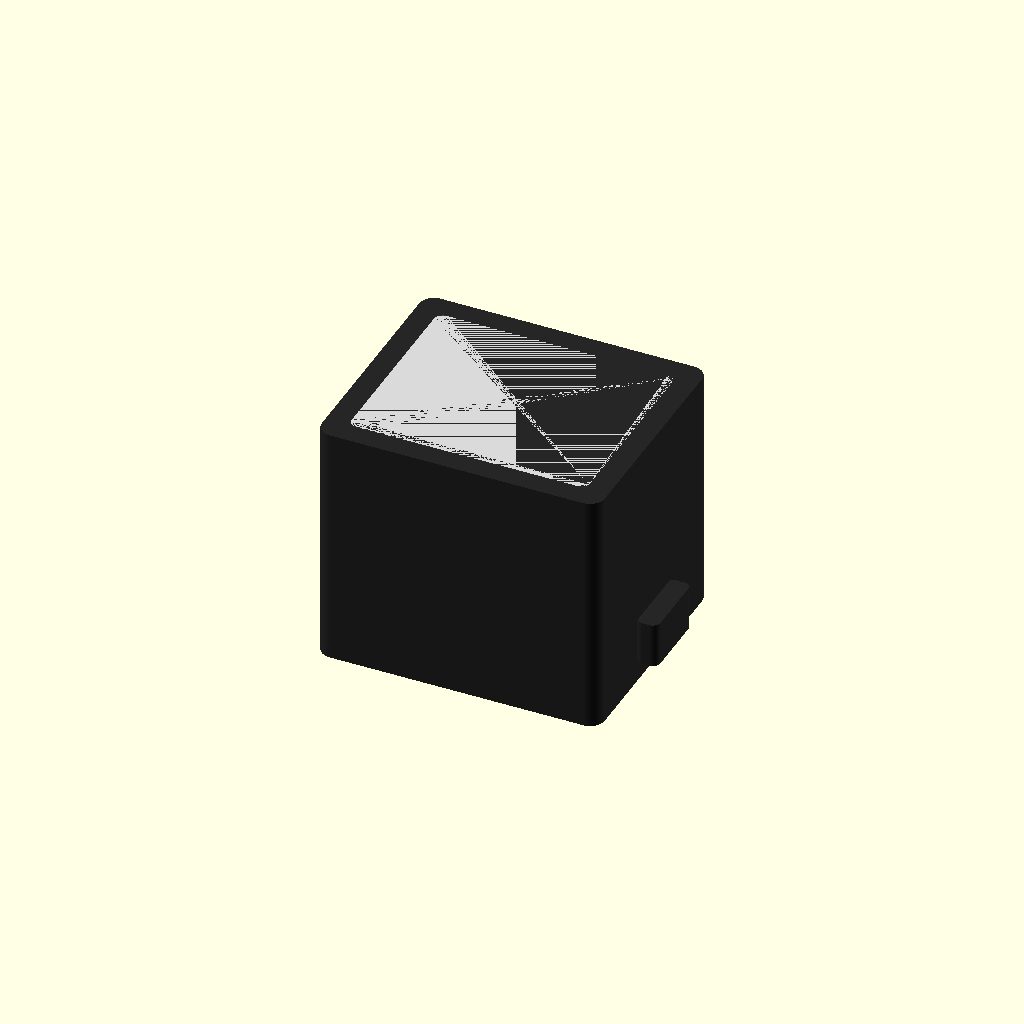
Cell 1: the model at its default parameters.
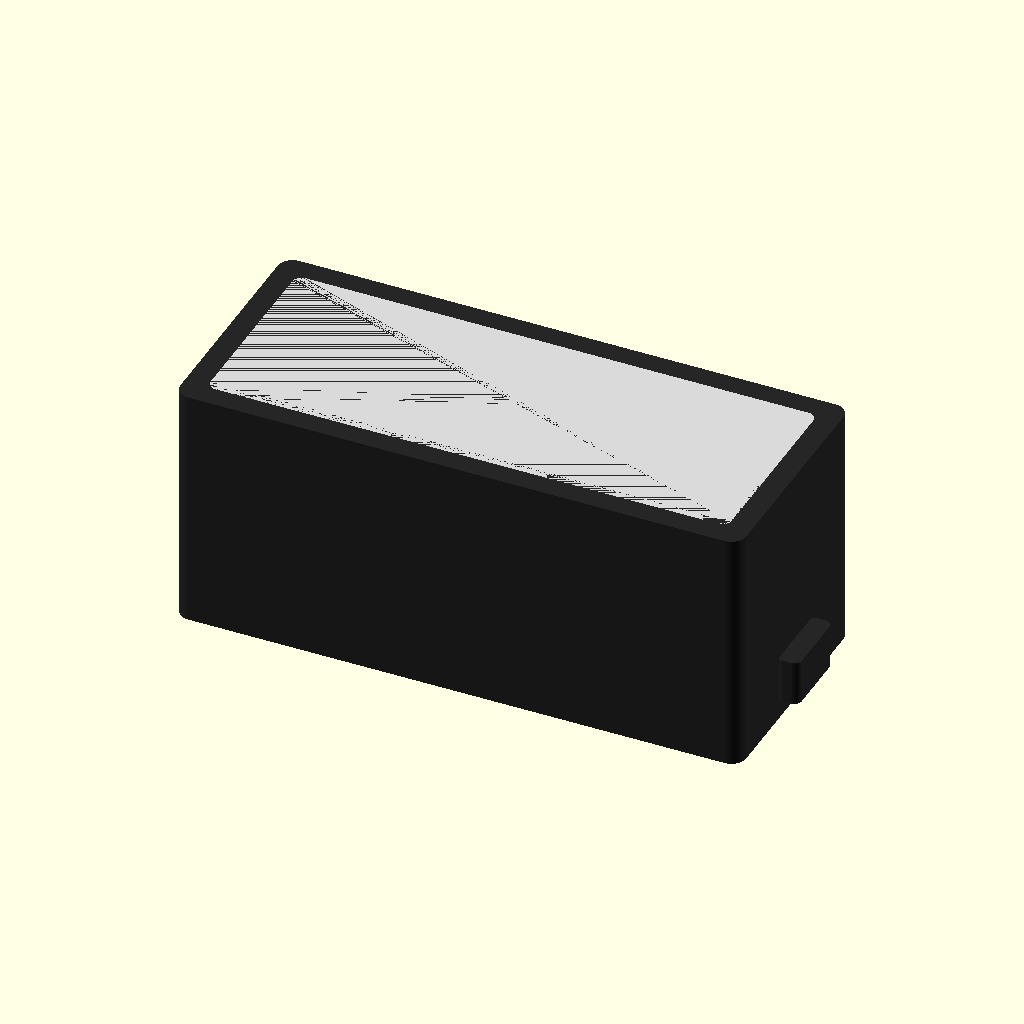
Cell 2 — L set to 76, the other parameters unchanged.
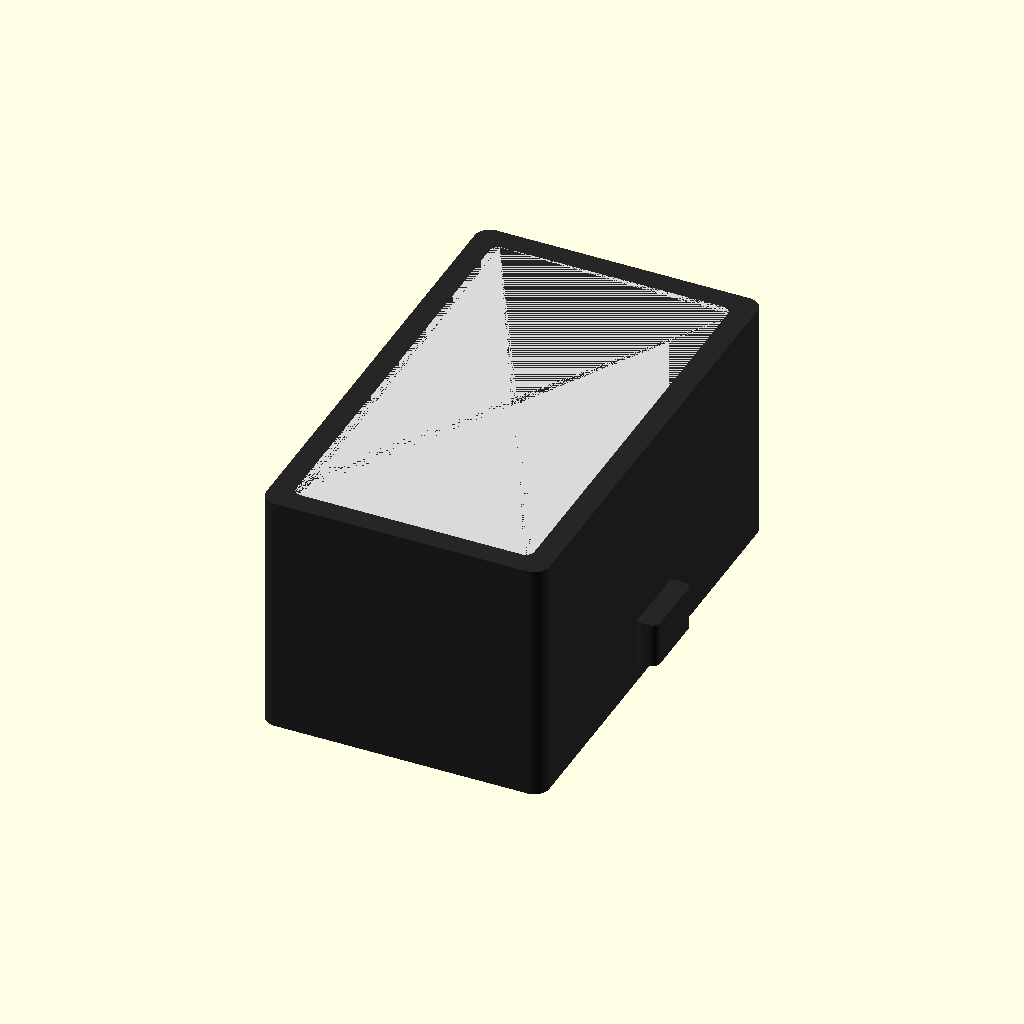
Cell 3 — W set to 64, the other parameters unchanged.
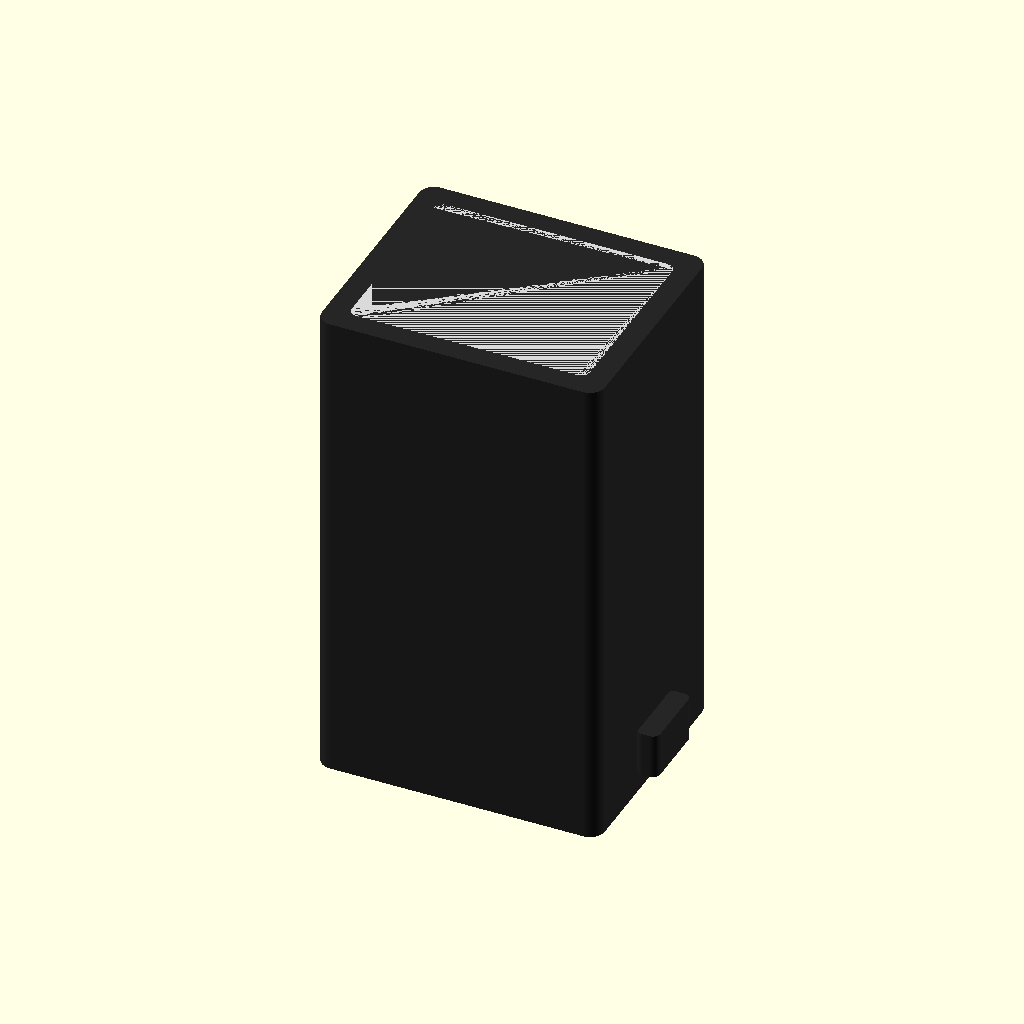
Cell 4: H = 66 (everything else at default).
All cells are drawn from one camera (rotation 55°, 0°, 25°, orthographic, colour scheme Cornfield), so only the parameter changes between them.
The OpenSCAD source (results/nopscadlib/baselines/gpt52/scad/transformer__SMALLTX.scad):
$fn=64;

L=38.0;
W=32.0;
H=33.0;

module rounded_box(size=[10,10,10], r=1.5){
    x=size[0]; y=size[1]; z=size[2];
    r2=min(r, min(x,y)/2);
    hull(){
        for (sx=[-1,1], sy=[-1,1])
            translate([sx*(x/2-r2), sy*(y/2-r2), 0])
                cylinder(h=z, r=r2, center=true);
    }
}

module lead(d=1.2, len=10, bend=0){
    union(){
        cylinder(h=len, d=d, center=false);
        if (bend > 0)
            translate([0,0,len])
                rotate([0,90,0])
                    cylinder(h=bend, d=d, center=false);
    }
}

module transformer_body(){
    // Main body
    color([0.15,0.15,0.15])
    rounded_box([L,W,H], r=2.0);

    // Top label plate
    color([0.85,0.85,0.85])
    translate([0,0,H/2-0.6])
        rounded_box([L-6, W-6, 1.2], r=1.2);

    // Side mounting ears (small protrusions)
    ear_t=3.0;
    ear_w=10.0;
    ear_h=6.0;
    for (sx=[-1,1]){
        color([0.15,0.15,0.15])
        translate([sx*(L/2 + ear_t/2 - 0.2), 0, -H/2 + ear_h/2 + 3])
            rounded_box([ear_t, ear_w, ear_h], r=1.0);
    }

    // Leads (two on each side)
    lead_d=1.2;
    lead_len=9.0;
    lead_y=8.0;
    lead_z=-H/2;
    for (sx=[-1,1]){
        for (sy=[-1,1]){
            color([0.8,0.7,0.2])
            translate([sx*(L/2-6), sy*lead_y, lead_z])
                lead(d=lead_d, len=lead_len, bend=0);
        }
    }
}

transformer_body();
Parameter table extracted from the source (name, type, default, range or options):
L: number, default 38
W: number, default 32
H: number, default 33
